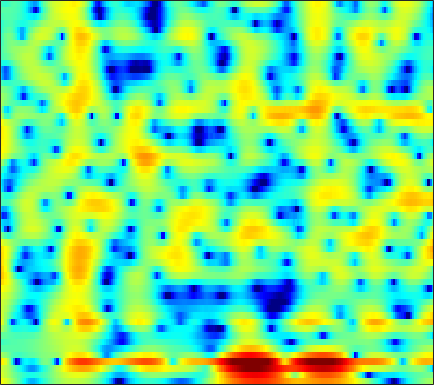

Source data for this figure (header and first rows):
5.3549, 4.78, 3.9669, 3.098, 2.4075, 1.4271, 0.3713, -0.47701, -1.6911, -3.0099, -4.4219, -5.5237, -6.9711, -8.1958, -8.7522, -8.7462, -7.9597, -7.0943, -5.8457, -4.6478, -3.5536, -2.8002, -1.878, -1.0502
3.837, 3.261, 2.479, 1.683, 1.079, 0.2661, -0.5461, -1.146, -1.916, -2.634, -3.277, -3.693, -4.131, -4.411, -4.504, -4.469, -4.264, -4.012, -3.561, -3.005, -2.372, -1.863, -1.158, -0.444
3.342, 2.95, 2.276, 1.437, 0.7125, -0.3542, -1.504, -2.401, -3.625, -4.886, -6.205, -7.238, -8.623, -9.806, -10.31, -10.15, -9.099, -7.999, -6.447, -4.988, -3.679, -2.793, -1.709, -0.6913
6.447, 5.652, 4.157, 2.053, -0.05804, -3.907, -10.03, -18.71, -15.42, -9.134, -6.556, -5.749, -5.594, -6.053, -6.426, -6.253, -5.009, -3.727, -2.115, -0.912, -0.2263, -0.09887, -0.555, -1.997
1.636, 1.131, 0.364, -0.4903, -1.137, -1.903, -2.467, -2.731, -2.875, -2.796, -2.56, -2.361, -2.104, -1.86, -1.673, -1.396, -1.075, -0.8091, -0.453, -0.1336, 0.1175, 0.2552, 0.3733, 0.4499
-1.947, -1.85, -1.776, -1.77, -1.798, -1.844, -1.868, -1.865, -1.839, -1.784, -1.688, -1.594, -1.43, -1.228, -1.062, -0.8346, -0.6009, -0.4179, -0.1652, 0.09762, 0.3617, 0.5598, 0.8165, 1.076
-3.241, -2.865, -2.501, -2.258, -2.141, -2.048, -1.989, -1.943, -1.876, -1.807, -1.728, -1.656, -1.517, -1.333, -1.173, -0.9318, -0.6652, -0.4518, -0.1504, 0.1683, 0.4914, 0.7359, 1.054, 1.357
-1.264, -1.335, -1.526, -1.756, -1.931, -2.162, -2.365, -2.478, -2.562, -2.578, -2.549, -2.505, -2.418, -2.297, -2.167, -1.907, -1.54, -1.206, -0.7014, -0.1593, 0.3881, 0.7826, 1.27, 1.688
2.185, 1.313, -0.06884, -1.605, -2.728, -3.927, -4.537, -4.608, -4.399, -4.121, -3.954, -3.957, -4.148, -4.528, -4.814, -4.957, -4.542, -3.797, -2.418, -0.9141, 0.4703, 1.362, 2.325, 3.012
4.807, 3.321, 0.696, -3.042, -6.957, -14.6, -13.68, -9.557, -6.681, -5.461, -5.214, -5.473, -6.371, -7.984, -9.946, -14.94, -21.35, -13.48, -6.85, -2.748, 0.1361, 1.762, 3.351, 4.398
3.773, 2.811, 1.325, -0.3106, -1.504, -3.009, -4.399, -5.311, -6.41, -7.656, -9.319, -10.79, -12.56, -13.22, -12.89, -11.69, -9.884, -8.282, -6.056, -3.885, -1.905, -0.555, 0.976, 2.157
3.42, 2.819, 1.917, 0.8671, -0.005409, -1.246, -2.657, -3.857, -5.63, -7.69, -10.26, -12.67, -16.17, -17.22, -15.47, -12.42, -9.606, -7.827, -5.796, -4.018, -2.447, -1.401, -0.1438, 0.955
3.494, 3.079, 2.424, 1.636, 0.9643, 0.01844, -1.016, -1.875, -3.091, -4.255, -5.311, -6.04, -6.827, -7.178, -7.155, -6.805, -6.125, -5.524, -4.646, -3.704, -2.691, -1.939, -0.9905, -0.08482
4.118, 3.819, 3.286, 2.639, 2.074, 1.235, 0.3534, -0.3357, -1.308, -2.284, -3.193, -3.806, -4.54, -5.132, -5.449, -5.636, -5.64, -5.517, -5.145, -4.598, -3.938, -3.36, -2.529, -1.657
5.431, 5.137, 4.576, 3.882, 3.263, 2.3, 1.285, 0.513, -0.5744, -1.768, -2.985, -3.859, -5.031, -6.259, -7.127, -8.095, -8.761, -8.861, -8.496, -7.736, -6.897, -6.257, -5.346, -4.365
7.081, 6.595, 5.768, 4.735, 3.877, 2.627, 1.236, 0.1741, -1.182, -2.521, -3.967, -5.166, -6.931, -9.133, -11.35, -15.57, -21.71, -22.34, -16.54, -13.02, -10.88, -9.961, -9.438, -9.443
8.285, 7.462, 6.118, 4.423, 2.998, 0.8735, -1.545, -3.354, -5.25, -6.25, -6.779, -7.167, -7.686, -8.402, -9.236, -10.46, -11.63, -11.66, -10.69, -9.688, -9.116, -8.903, -9.402, -11.27
7.948, 6.887, 5.142, 2.888, 0.8129, -2.506, -7.096, -12.46, -25.9, -17.35, -12.09, -10.04, -8.655, -7.942, -7.593, -7.254, -6.953, -6.591, -6.324, -5.828, -5.418, -5.192, -4.837, -4.313
7.189, 6.182, 4.57, 2.626, 0.9254, -1.386, -3.876, -5.804, -7.72, -8.877, -9.592, -9.504, -9.082, -8.602, -8.07, -7.378, -6.601, -6.205, -5.866, -5.535, -5.068, -4.797, -4.318, -3.53
7.346, 6.494, 5.17, 3.669, 2.303, 0.3103, -1.7, -3.518, -6.267, -9.108, -12.56, -14.99, -14.61, -11.69, -9.767, -7.953, -6.746, -6.411, -6.004, -6.243, -6.872, -7.337, -7.823, -7.59
7, 6.277, 5.166, 4.009, 3.01, 1.476, -0.07835, -1.474, -3.754, -6.151, -9.029, -10.5, -10.23, -8.42, -6.988, -5.621, -4.938, -4.737, -4.823, -5.646, -7.477, -9.535, -14.38, -18.92
4.669, 3.935, 2.944, 2.098, 1.643, 0.9432, 0.2635, -0.05218, -0.676, -1.21, -1.496, -1.781, -1.837, -1.637, -1.514, -1.371, -1.349, -1.325, -1.815, -2.305, -3.054, -3.727, -4.271, -4.498
0.4937, -0.9036, -2.495, -3.521, -3.322, -2.376, -1.418, -0.627, 0.2903, 0.8541, 1.415, 1.685, 1.968, 2.165, 2.224, 2.247, 2.158, 1.966, 1.468, 0.9117, 0.2172, -0.4218, -1.293, -2.3
-4.387, -7.261, -13.25, -22.37, -13.24, -7.825, -3.881, -2.116, -0.297, 1.193, 2.105, 2.745, 3.333, 3.648, 3.808, 3.833, 3.659, 3.36, 3.023, 2.289, 1.45, 0.6678, -0.7974, -2.6
-6.227, -7.394, -8.023, -8.252, -7.292, -5.708, -3.816, -2.364, -0.8417, 0.5593, 1.581, 2.192, 2.787, 3.127, 3.245, 3.186, 2.955, 2.676, 2.29, 1.663, 0.9881, 0.4279, -0.4498, -1.322
-12.21, -15.12, -14.42, -10.29, -8.194, -5.375, -3.21, -1.978, -0.3257, 0.7832, 1.794, 2.289, 2.679, 2.876, 2.812, 2.529, 2.079, 1.657, 0.783, 0.1897, -0.4498, -0.7564, -0.8866, -0.9508
-7.987, -9.339, -8.76, -7.096, -5.167, -3.138, -1.348, -0.2154, 1.014, 2.061, 2.752, 3.132, 3.38, 3.292, 3.023, 2.364, 1.257, 0.1058, -1.809, -4.065, -5.787, -5.924, -4.606, -2.86
-2.164, -2.542, -2.713, -2.368, -2.042, -1.046, -0.2553, 0.6009, 1.498, 2.34, 2.959, 3.271, 3.522, 3.411, 3.13, 2.372, 1.092, -0.1876, -2.663, -6.412, -10.77, -10.59, -6.653, -3.545
-2.518, -3.22, -4.16, -4.268, -4.242, -3.525, -2.451, -1.543, -0.2967, 0.72, 1.651, 2.159, 2.63, 2.867, 2.863, 2.619, 2.175, 1.71, 0.9588, 0.2311, -0.2758, -0.3979, -0.2379, 0.08648
-5.808, -7.822, -11.62, -15.88, -15.6, -11.85, -7.794, -5.79, -3.651, -1.94, -0.6692, 0.1616, 0.9218, 1.546, 1.856, 2.151, 2.305, 2.27, 2.308, 2.226, 2.204, 2.166, 2.133, 2.064
-6.389, -8.048, -10.63, -12.46, -12.72, -11.15, -8.993, -7.45, -5.638, -4.101, -2.828, -2.045, -1.086, -0.3497, 0.1333, 0.692, 1.12, 1.436, 1.756, 2.062, 2.303, 2.459, 2.604, 2.681
-4.421, -5.48, -6.68, -7.956, -8.323, -8.71, -8.15, -7.737, -6.544, -5.564, -4.431, -3.826, -2.981, -2.336, -1.858, -1.287, -0.6697, -0.1386, 0.4808, 1.12, 1.677, 2.063, 2.502, 2.847
-2.114, -3.424, -5.253, -8.1, -10.04, -12.72, -12.37, -10.64, -8.389, -6.673, -5.607, -5.084, -4.793, -4.725, -4.63, -4.36, -3.531, -2.729, -1.472, -0.2352, 0.8216, 1.498, 2.249, 2.852
1.656, 0.4721, -1.556, -4.563, -7.004, -10.88, -10.43, -8.391, -6.25, -4.794, -4.551, -4.619, -5.884, -8.083, -11.02, -15.13, -11.48, -7.445, -4.088, -1.576, -0.007475, 0.8606, 1.601, 2.138
5.071, 4.446, 3.302, 2.142, 1.23, 0.2717, -0.3747, -0.7006, -0.8992, -1.323, -1.754, -2.478, -3.573, -5.253, -6.42, -7.424, -6.488, -5.334, -3.235, -1.99, -1.122, -0.9349, -1.116, -1.882
5.807, 5.377, 4.626, 3.89, 3.182, 2.391, 1.541, 0.9304, 0.1542, -0.663, -1.36, -1.973, -2.614, -3.162, -3.486, -3.559, -3.436, -3.322, -2.863, -2.767, -2.814, -3.24, -4.307, -6.37
5.954, 5.487, 4.811, 3.977, 3.304, 2.32, 1.21, 0.426, -0.8136, -1.897, -3.067, -3.673, -4.406, -4.63, -4.643, -4.387, -4.044, -3.588, -3.407, -3.055, -3.097, -3.192, -3.544, -4.047
6.281, 5.732, 4.952, 3.963, 3.239, 2.026, 0.6789, -0.4656, -2.28, -4.343, -6.856, -8.714, -10.33, -9.92, -8.542, -6.782, -5.205, -4.298, -3.408, -2.757, -2.384, -2.203, -2.102, -2.067
6.393, 5.757, 4.803, 3.845, 3.088, 1.94, 0.7761, -0.4925, -2.211, -4.684, -8.118, -11.37, -16.34, -13.32, -9.902, -6.793, -4.654, -3.591, -2.41, -1.817, -1.297, -1.16, -1.087, -1.164
5.603, 4.719, 3.476, 2.658, 2.107, 1.554, 1.155, 0.5613, -0.07238, -1.053, -2.082, -2.639, -3.202, -3.213, -2.83, -2.215, -1.59, -1.09, -0.5719, -0.3334, -0.05439, -0.07265, -0.2153, -0.6663
2.869, 0.6233, -2.569, -3.349, -2.622, -0.7342, 0.275, 1.051, 1.342, 1.383, 1.395, 1.158, 1.04, 0.7975, 0.6677, 0.5143, 0.2351, 0.123, -0.07512, 0.02125, 0.06485, 0.3075, 0.4836, 0.4023
0.8822, -1.91, -6.434, -7.369, -5.127, -2.711, -1.093, -0.2633, 0.1748, 0.471, 0.4999, 0.4109, 0.2449, 0.004252, -0.4036, -1.156, -2.229, -3.526, -5.475, -6.521, -5.583, -3.79, -1.62, 0.02899
1.723, 0.7572, -0.2803, -0.9692, -1.508, -1.724, -1.928, -2.527, -2.957, -3.569, -4.124, -4.008, -3.878, -3.561, -3.477, -3.869, -4.818, -6.547, -9.198, -12.51, -9.915, -6.537, -2.924, -0.5106
1.361, 0.8808, 0.2952, -0.5312, -1.19, -2.14, -3.51, -4.838, -7.284, -11.23, -15.9, -14.82, -9.986, -6.887, -5.277, -3.993, -3.437, -3.13, -3.006, -2.615, -1.902, -1.136, -0.008756, 1.094
0.1308, -0.1336, -0.6535, -1.252, -1.593, -2.364, -3.458, -4.24, -5.83, -7.849, -9.154, -8.611, -6.65, -4.537, -3.182, -1.733, -0.7099, -0.04016, 0.4838, 0.9912, 1.476, 1.756, 2.084, 2.354
-2.461, -2.929, -3.506, -3.564, -3.457, -3.227, -2.87, -2.74, -2.602, -2.404, -2.035, -1.69, -0.9797, -0.1537, 0.4317, 1.185, 1.856, 2.187, 2.626, 2.857, 2.967, 2.967, 2.831, 2.485
-7.55, -9.934, -12.37, -11.12, -8.974, -6.058, -3.913, -2.817, -1.56, -0.5449, 0.2411, 0.7266, 1.342, 1.889, 2.244, 2.615, 2.876, 2.991, 3.09, 3.046, 2.866, 2.679, 2.303, 1.738
-8.262, -10.51, -12.85, -11.45, -8.888, -6.007, -3.742, -2.305, -0.888, 0.1833, 1.016, 1.544, 2.042, 2.387, 2.563, 2.655, 2.585, 2.495, 2.175, 1.823, 1.42, 1.093, 0.6706, 0.3049
-4.29, -4.546, -4.478, -3.954, -3.363, -2.404, -1.328, -0.4752, 0.406, 1.142, 1.753, 2.128, 2.423, 2.549, 2.532, 2.317, 1.89, 1.48, 0.6267, -0.3544, -1.371, -2.089, -2.737, -2.774
-2.52, -2.14, -1.616, -1.104, -0.7248, -0.09677, 0.4993, 0.9175, 1.426, 1.88, 2.254, 2.454, 2.623, 2.621, 2.475, 2.091, 1.446, 0.6475, -0.7362, -2.798, -5.76, -8.844, -13.42, -11.47
-2.582, -1.836, -1.082, -0.4584, -0.00853, 0.4348, 0.7408, 0.8833, 1.163, 1.419, 1.646, 1.802, 2.037, 2.177, 2.177, 1.993, 1.519, 0.8786, -0.2472, -1.849, -4.015, -5.966, -7.862, -7.422
-3.081, -2.187, -1.178, -0.4788, -0.1898, -0.1343, -0.282, -0.4801, -0.8303, -1.026, -0.8349, -0.4023, 0.3305, 1.12, 1.641, 2.1, 2.244, 2.251, 1.914, 1.36, 0.6766, 0.1469, -0.4946, -0.982
-3.294, -2.08, -0.9673, -0.4297, -0.4509, -0.8716, -1.923, -3.119, -5.809, -9.261, -9.372, -6.613, -3.167, -0.6516, 0.7288, 2.053, 2.955, 3.414, 3.716, 3.743, 3.563, 3.338, 2.829, 2.044
-4.077, -2.882, -1.928, -1.5, -1.478, -1.903, -2.957, -4.328, -6.645, -9.104, -9.232, -7.315, -4.533, -2.317, -0.9911, 0.4135, 1.479, 2, 2.651, 3.083, 3.302, 3.32, 3.168, 2.775
-3.768, -3.184, -2.56, -2.225, -2.128, -2.333, -2.764, -3.265, -3.888, -4.352, -4.495, -4.35, -3.96, -3.398, -2.954, -2.288, -1.595, -1.004, -0.2162, 0.5769, 1.278, 1.687, 2.117, 2.39
-2.498, -2.263, -2.021, -1.907, -1.947, -2.097, -2.364, -2.531, -2.934, -3.416, -3.965, -4.455, -5.063, -5.667, -6.1, -6.447, -6.123, -5.253, -3.907, -2.343, -0.8601, 0.1437, 1.229, 2.082
-1.737, -1.742, -1.79, -1.812, -1.859, -1.895, -2.057, -2.252, -2.684, -3.326, -4.219, -5.081, -6.574, -8.761, -11.12, -16.17, -19.49, -14.29, -8.541, -4.887, -2.263, -0.7315, 0.8491, 2.043
-2.697, -3.161, -3.313, -3.005, -2.581, -2.155, -1.95, -2.112, -2.476, -3.124, -4.016, -4.776, -6.052, -7.535, -8.705, -9.992, -9.861, -8.284, -5.71, -3.208, -1.096, 0.1595, 1.534, 2.538
